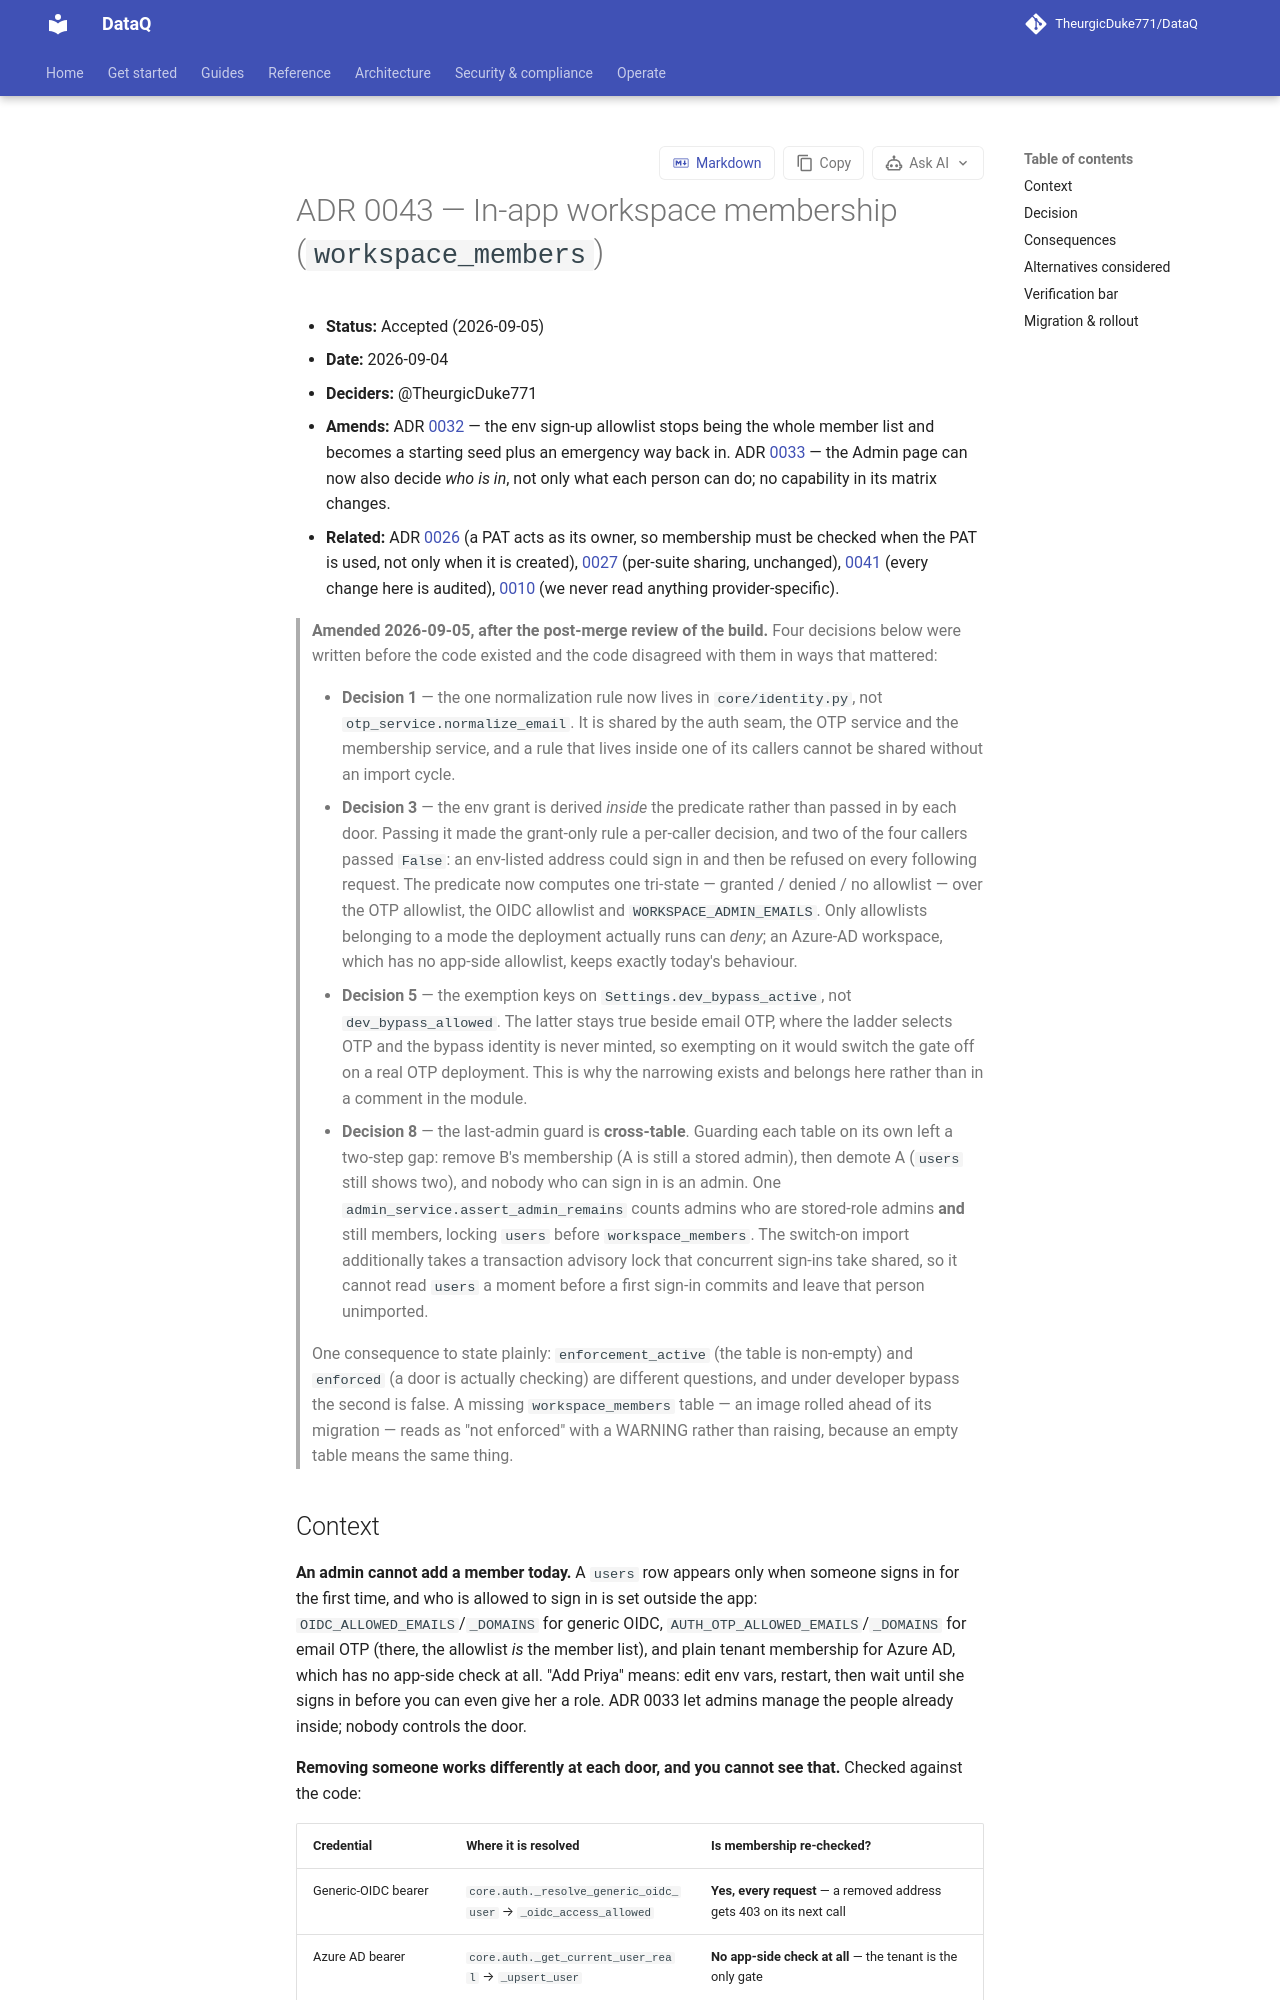

repository: TheurgicDuke771/DataQ · page: docs/latest/adr/0043-in-app-workspace-membership/index.html · generator: mkdocs

# ADR 0043 — In-app workspace membership (`workspace_members`)

- **Status:** Accepted (2026-09-05)
- **Date:** 2026-09-04
- **Deciders:** @TheurgicDuke771
- **Amends:** ADR [0032](0032-email-otp-signin.md) — the env sign-up allowlist stops being the whole member list and becomes a starting seed plus an emergency way back in. ADR [0033](0033-workspace-roles-rbac.md) — the Admin page can now also decide *who is in*, not only what each person can do; no capability in its matrix changes.
- **Related:** ADR [0026](0026-auth-api-keys-and-principal-seam.md) (a PAT acts as its owner, so membership must be checked when the PAT is used, not only when it is created), [0027](0027-suite-permission-model-workspace-admin.md) (per-suite sharing, unchanged), [0041](0041-history-audit-strategy.md) (every change here is audited), [0010](0010-provider-agnostic-infrastructure-seams.md) (we never read anything provider-specific).

> **Amended 2026-09-05, after the post-merge review of the build.** Four decisions
> below were written before the code existed and the code disagreed with them in
> ways that mattered:
>
> - **Decision 1** — the one normalization rule now lives in `core/identity.py`,
>   not `otp_service.normalize_email`. It is shared by the auth seam, the OTP
>   service and the membership service, and a rule that lives inside one of its
>   callers cannot be shared without an import cycle.
> - **Decision 3** — the env grant is derived *inside* the predicate rather than
>   passed in by each door. Passing it made the grant-only rule a per-caller
>   decision, and two of the four callers passed `False`: an env-listed address
>   could sign in and then be refused on every following request. The predicate
>   now computes one tri-state — granted / denied / no allowlist — over the OTP
>   allowlist, the OIDC allowlist and `WORKSPACE_ADMIN_EMAILS`. Only allowlists
>   belonging to a mode the deployment actually runs can *deny*; an Azure-AD
>   workspace, which has no app-side allowlist, keeps exactly today's behaviour.
> - **Decision 5** — the exemption keys on `Settings.dev_bypass_active`, not
>   `dev_bypass_allowed`. The latter stays true beside email OTP, where the ladder
>   selects OTP and the bypass identity is never minted, so exempting on it would
>   switch the gate off on a real OTP deployment. This is why the narrowing
>   exists and belongs here rather than in a comment in the module.
> - **Decision 8** — the last-admin guard is **cross-table**. Guarding each table
>   on its own left a two-step gap: remove B's membership (A is still a stored
>   admin), then demote A (`users` still shows two), and nobody who can sign in is
>   an admin. One `admin_service.assert_admin_remains` counts admins who are
>   stored-role admins **and** still members, locking `users` before
>   `workspace_members`. The switch-on import additionally takes a transaction
>   advisory lock that concurrent sign-ins take shared, so it cannot read `users`
>   a moment before a first sign-in commits and leave that person unimported.
>
> One consequence to state plainly: `enforcement_active` (the table is non-empty)
> and `enforced` (a door is actually checking) are different questions, and under
> developer bypass the second is false. A missing `workspace_members` table — an
> image rolled ahead of its migration — reads as "not enforced" with a WARNING
> rather than raising, because an empty table means the same thing.
